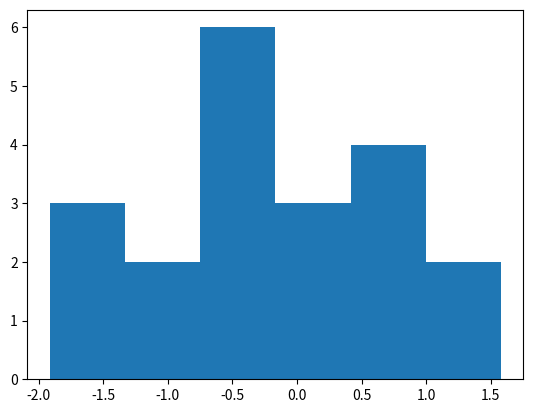

Here is the Python script that generated this plot:
import numpy as np
import matplotlib.pyplot as plt

def norm_array(n=10, mean=0.0, std=1.0, randomstate=42):
	np.random.seed(randomstate)
	return np.random.normal(loc=mean, scale=std, size=n)

def plot_hist(x, filename='hist.png'):
	plt.hist(x, bins='auto')
	plt.savefig(filename, dpi=200, bbox_inches='tight')
	plt.close()

if __name__ == '__main__':
	plot_hist(norm_array(n=20), filename='hist20.png')
